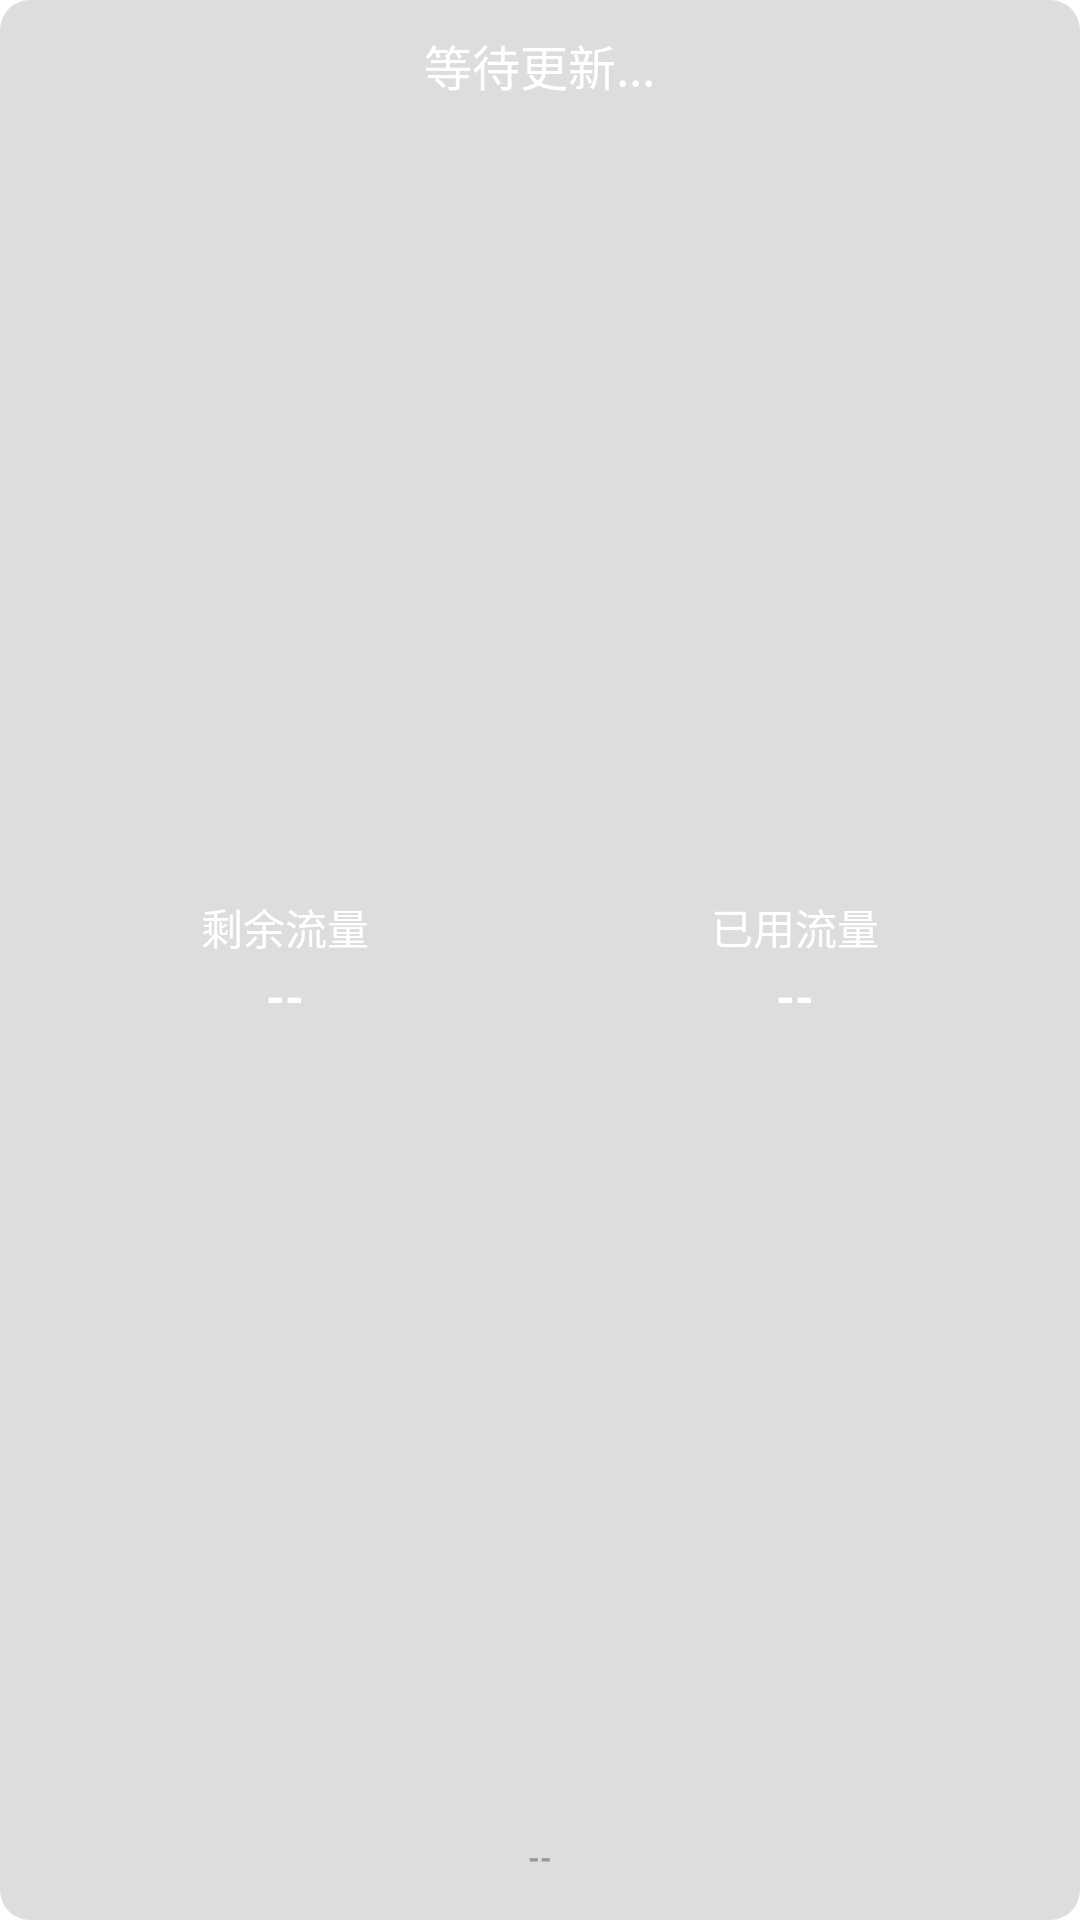

Android layout source for this screen:
<!-- AndroidManifest.xml: application theme Theme.FlowLite -->
<!-- res/layout/flow_widget_layout.xml -->
<?xml version="1.0" encoding="utf-8"?>
<LinearLayout xmlns:android="http://schemas.android.com/apk/res/android"
    android:id="@+id/flowRoot"
    android:layout_width="match_parent"
    android:layout_height="match_parent"
    android:background="@drawable/widget_background"
    android:orientation="vertical"
    android:padding="10dp">

    <TextView
        android:id="@+id/pkgName"
        android:layout_width="wrap_content"
        android:layout_height="wrap_content"
        android:layout_gravity="center_horizontal"
        android:ellipsize="middle"
        android:singleLine="true"
        android:text="等待更新..."
        android:textColor="@color/white"
        android:textSize="16sp" />

    <TextView
        android:layout_width="match_parent"
        android:layout_height="0dp"
        android:layout_weight="1" />

    <LinearLayout
        android:layout_width="match_parent"
        android:layout_height="wrap_content"
        android:orientation="horizontal">

        <LinearLayout
            android:layout_width="0dp"
            android:layout_height="wrap_content"
            android:layout_weight="1"
            android:orientation="vertical">

            <TextView
                android:layout_width="wrap_content"
                android:layout_height="wrap_content"
                android:layout_gravity="center_horizontal"
                android:text="剩余流量"
                android:textColor="@color/white"
                android:textSize="14sp" />

            <TextView
                android:id="@+id/remindFlow"
                android:layout_width="wrap_content"
                android:layout_height="wrap_content"
                android:layout_gravity="center_horizontal"
                android:layout_marginTop="2dp"
                android:text="--"
                android:textColor="@color/white"
                android:textSize="16sp"
                android:textStyle="bold" />
        </LinearLayout>

        <LinearLayout
            android:layout_width="0dp"
            android:layout_height="wrap_content"
            android:layout_weight="1"
            android:orientation="vertical">

            <TextView
                android:layout_width="wrap_content"
                android:layout_height="wrap_content"
                android:layout_gravity="center_horizontal"
                android:text="已用流量"
                android:textColor="@color/white"
                android:textSize="14sp" />

            <TextView
                android:id="@+id/usedFlow"
                android:layout_width="wrap_content"
                android:layout_height="wrap_content"
                android:layout_gravity="center_horizontal"
                android:layout_marginTop="2dp"
                android:text="--"
                android:textColor="@color/white"
                android:textSize="16sp"
                android:textStyle="bold" />
        </LinearLayout>
    </LinearLayout>

    <TextView
        android:layout_width="match_parent"
        android:layout_height="0dp"
        android:layout_weight="1" />

    <TextView
        android:id="@+id/updateTime"
        android:layout_width="wrap_content"
        android:layout_height="wrap_content"
        android:layout_gravity="center_horizontal"
        android:layout_marginTop="4dp"
        android:layout_marginBottom="4dp"
        android:text="--"
        android:textColor="#999999"
        android:textSize="10sp"
        android:textStyle="bold" />

</LinearLayout>
<!-- resources referenced by this layout -->
<resources>
  <color name="white">#FFFFFFFF</color>
  <!-- drawable widget_background (drawable) -->
  <?xml version="1.0" encoding="utf-8"?>
  <shape xmlns:android="http://schemas.android.com/apk/res/android">
      <corners android:radius="10dp"/>
      <solid android:color="#22000000"/>
  
  </shape>
  <style name="Theme.FlowLite" parent="Theme.MaterialComponents.DayNight.DarkActionBar">
          
          <item name="colorPrimary">@color/purple_500</item>
          <item name="colorPrimaryVariant">@color/purple_700</item>
          <item name="colorOnPrimary">@color/white</item>
          
          <item name="colorSecondary">@color/teal_200</item>
          <item name="colorSecondaryVariant">@color/teal_700</item>
          <item name="colorOnSecondary">@color/black</item>
          
          <item name="android:statusBarColor" tools:targetApi="l">?attr/colorPrimaryVariant</item>
          
      </style>
  <color name="purple_500">#FF09CF7E</color>
  <color name="purple_700">#FF09CF7E</color>
  <color name="teal_200">#FF03DAC5</color>
  <color name="teal_700">#FF018786</color>
  <color name="black">#FF000000</color>
</resources>
